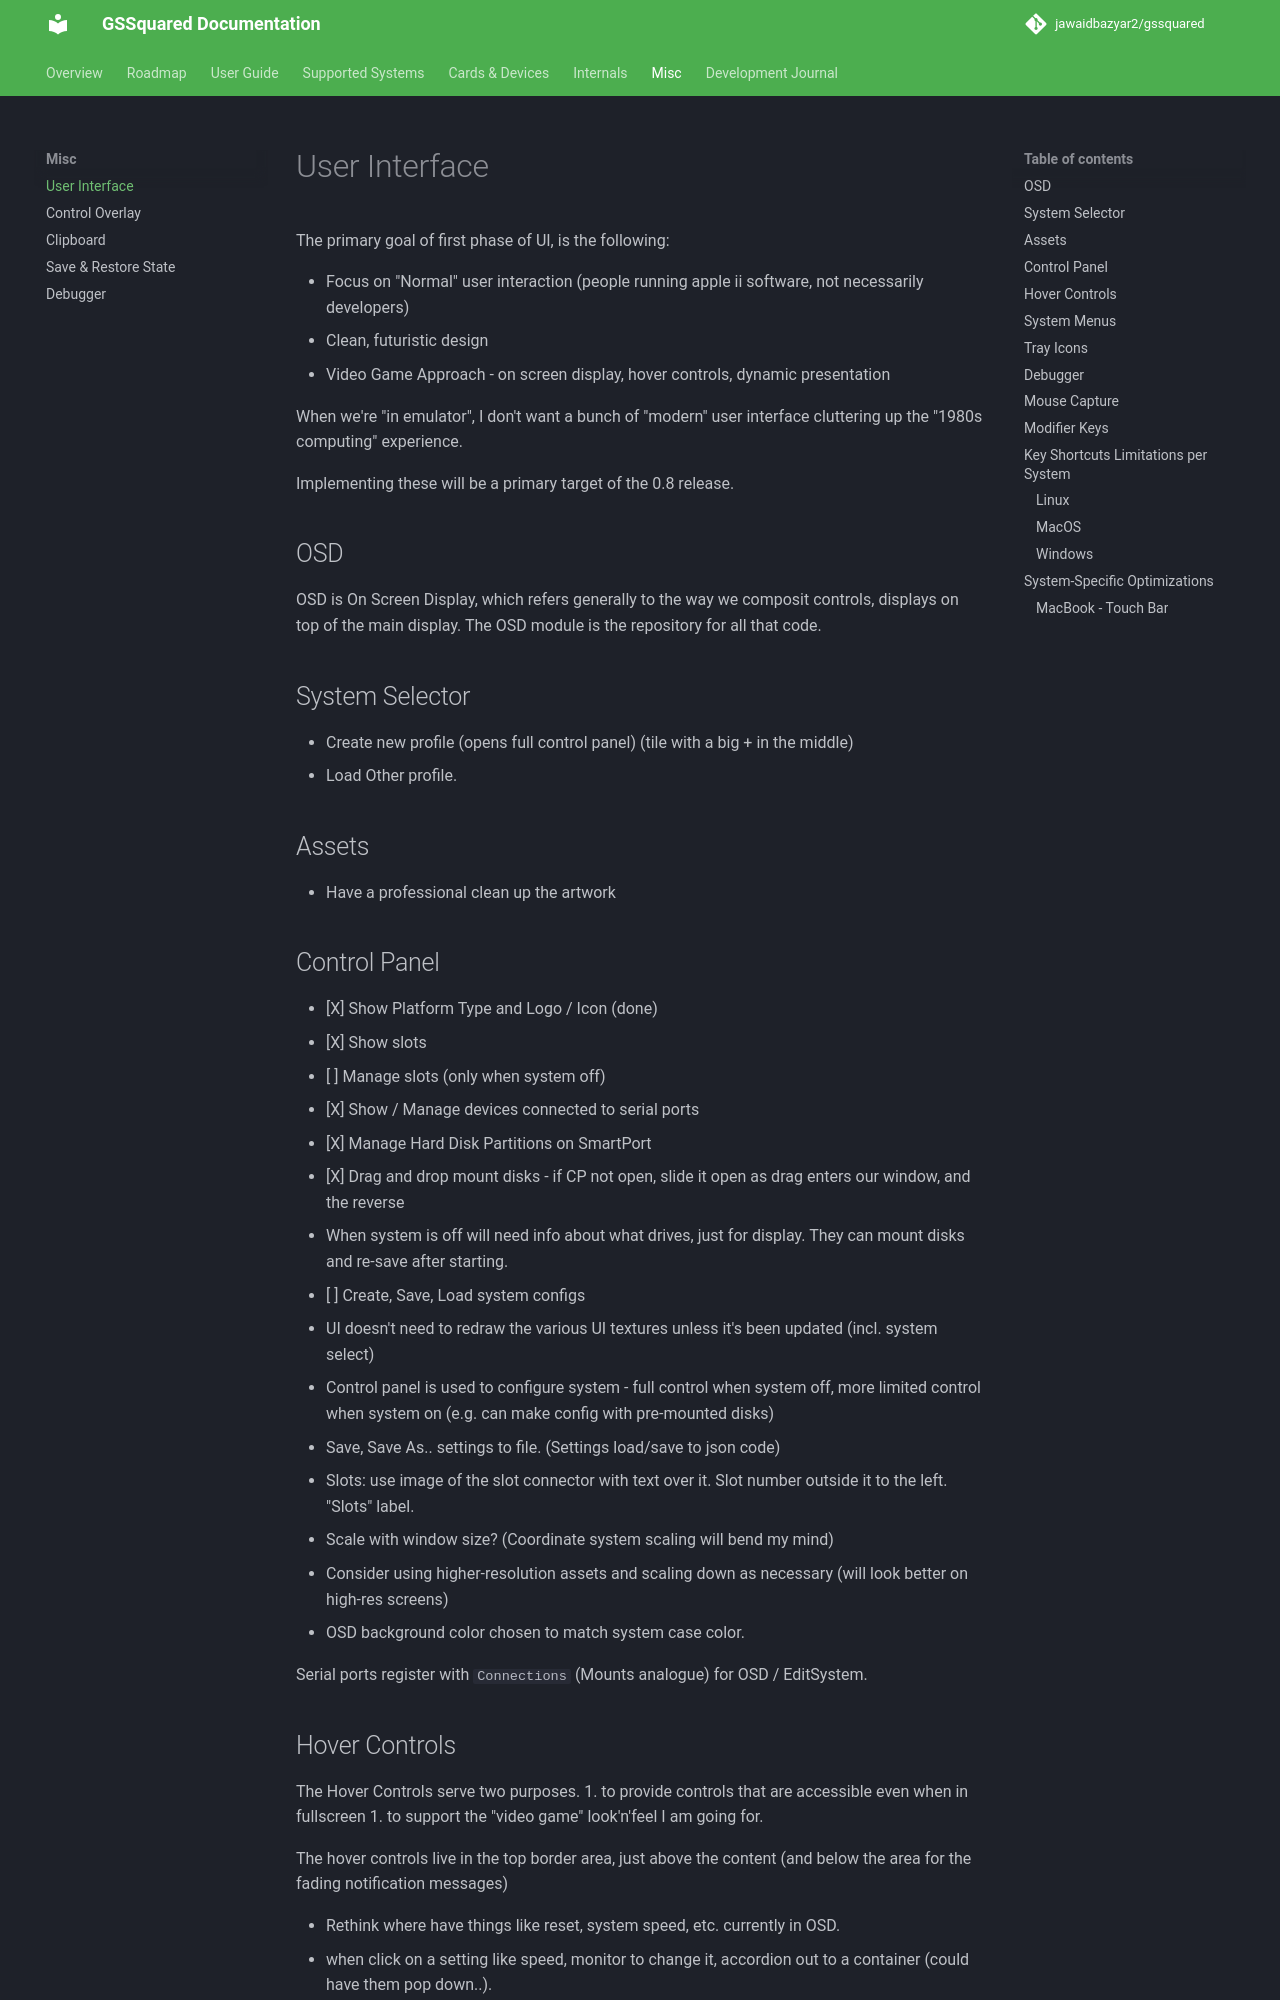

repository: jawaidbazyar2/gssquared · page: UserInterface/index.html · generator: mkdocs

# User Interface

The primary goal of first phase of UI, is the following:

* Focus on "Normal" user interaction (people running apple ii software, not necessarily developers)
* Clean, futuristic design
* Video Game Approach - on screen display, hover controls, dynamic presentation

When we're "in emulator", I don't want a bunch of "modern" user interface cluttering up the "1980s computing" experience.

Implementing these will be a primary target of the 0.8 release.

## OSD

OSD is On Screen Display, which refers generally to the way we composit controls, displays on top of the main display. The OSD module is the repository for all that code.

## System Selector

* Create new profile (opens full control panel) (tile with a big + in the middle)
* Load Other profile.

## Assets

* Have a professional clean up the artwork

## Control Panel

* [X] Show Platform Type and Logo / Icon (done)
* [X] Show slots
* [ ] Manage slots (only when system off)
* [X] Show / Manage devices connected to serial ports
* [X] Manage Hard Disk Partitions on SmartPort
* [X] Drag and drop mount disks - if CP not open, slide it open as drag enters our window, and the reverse
* When system is off will need info about what drives, just for display. They can mount disks and re-save after starting.
* [ ] Create, Save, Load system configs
* UI doesn't need to redraw the various UI textures unless it's been updated (incl. system select)
* Control panel is used to configure system - full control when system off, more limited control when system on (e.g. can make config with pre-mounted disks)
* Save, Save As.. settings to file. (Settings load/save to json code)
* Slots: use image of the slot connector with text over it. Slot number outside it to the left. "Slots" label.
* Scale with window size? (Coordinate system scaling will bend my mind)
* Consider using higher-resolution assets and scaling down as necessary (will look better on high-res screens)
* OSD background color chosen to match system case color. 

Serial ports register with `Connections` (Mounts analogue) for OSD / EditSystem.
